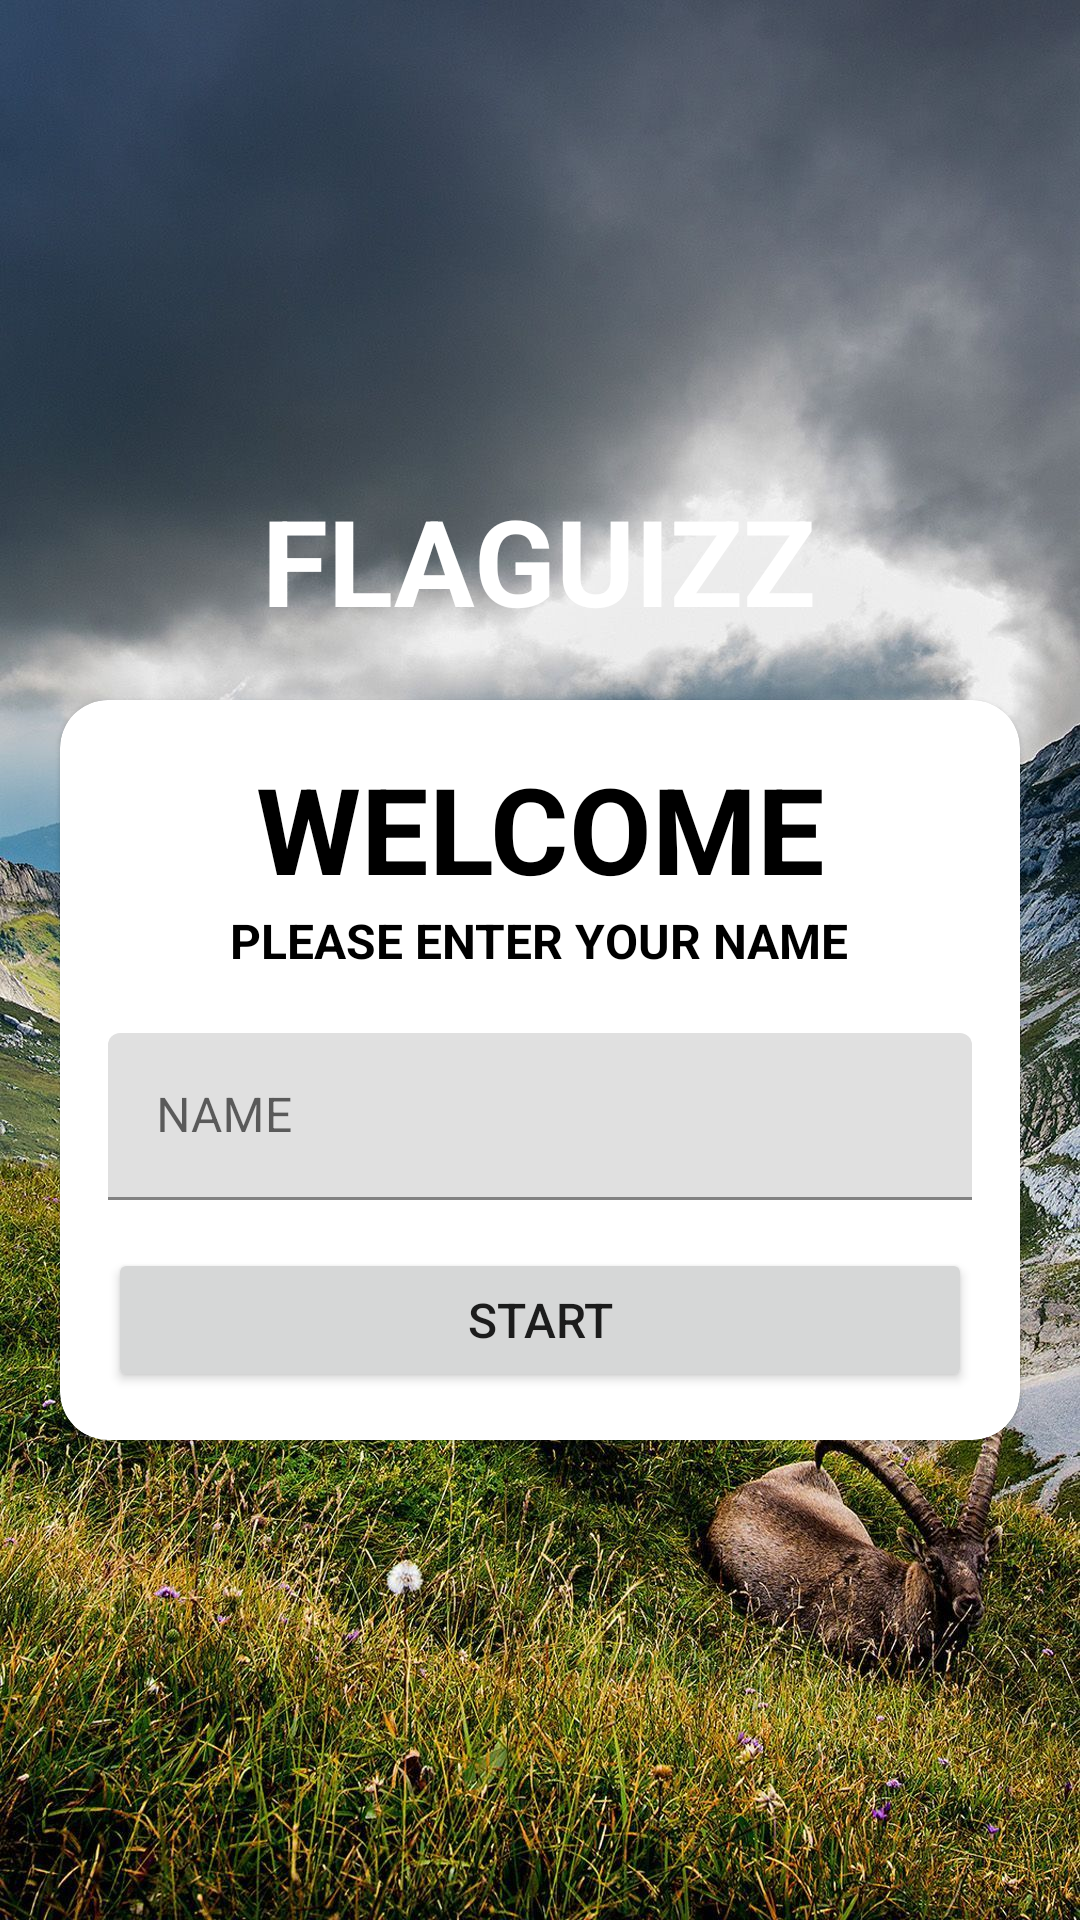

Produce the Android XML layout that renders to this screen, including the resource entries it uses.
<!-- AndroidManifest.xml: application theme Theme.QuizApp -->
<!-- res/layout/activity_main.xml -->
<?xml version="1.0" encoding="utf-8"?>
<LinearLayout xmlns:android="http://schemas.android.com/apk/res/android"
    xmlns:app="http://schemas.android.com/apk/res-auto"
    xmlns:tools="http://schemas.android.com/tools"
    android:layout_width="match_parent"
    android:layout_height="match_parent"
    android:orientation="vertical"
    android:background="@drawable/landscape"
    android:gravity="center"
    tools:context=".MainActivity"
    >

    <TextView
        android:layout_width="wrap_content"
        android:layout_height="wrap_content"
        android:layout_marginBottom="20dp"
        android:gravity="center"
        android:text="@string/flaguizz"
        android:textStyle="bold"
        android:textSize="40sp"
        android:textColor="@color/white"
        />
    <com.google.android.material.card.MaterialCardView
        android:layout_width="match_parent"
        android:layout_height="wrap_content"
        android:layout_marginStart="20dp"
        android:layout_marginEnd="20dp"
        android:background="@color/white"
        app:cardCornerRadius="16dp">

        <LinearLayout
            android:layout_width="match_parent"
            android:layout_height="wrap_content"
            android:layout_margin="16dp"
            android:orientation="vertical"
            android:gravity="center"
            >
            <TextView
                android:layout_width="wrap_content"
                android:layout_height="wrap_content"
                android:textColor="@color/black"
                android:gravity="center"
                android:text="@string/welcome"
                android:textStyle="bold"
                android:textSize="40sp" />
            <TextView
                android:layout_width="wrap_content"
                android:layout_height="wrap_content"
                android:textColor="@color/black"
                android:gravity="center"
                android:text="@string/pleaseEnterUrName"
                android:textStyle="bold"
                android:textSize="16sp" />
            <com.google.android.material.textfield.TextInputLayout
                android:layout_width="match_parent"
                android:layout_height="wrap_content"
                style="@style/ThemeOverlay.Material3.AutoCompleteTextView.OutlinedBox"
                android:layout_marginTop="20dp">

                <androidx.appcompat.widget.AppCompatEditText
                    android:id="@+id/etName"
                    android:layout_width="match_parent"
                    android:layout_height="wrap_content"
                    android:hint="@string/name"
                    android:inputType="textCapWords"
                    android:textColor="@color/black"
                    android:textColorHint="@color/black"
                    tools:ignore="speakableTextPresentCheck,SpeakableTextPresentCheck" />

                <Button
                    android:id="@+id/btnStart"
                    android:layout_width="match_parent"
                    android:layout_height="wrap_content"
                    android:text="@string/start"
                    android:layout_marginTop="16dp"
                    android:textSize="16sp" />




            </com.google.android.material.textfield.TextInputLayout>
        </LinearLayout>

    </com.google.android.material.card.MaterialCardView>

</LinearLayout>
<!-- resources referenced by this layout -->
<resources>
  <!-- drawable landscape: jpg bitmap (drawable-v24, 511380 bytes) -->
  <string name="flaguizz">FLAGUIZZ</string>
  <string name="name">NAME</string>
  <string name="pleaseEnterUrName">PLEASE ENTER YOUR NAME</string>
  <string name="start">start</string>
  <string name="welcome">WELCOME</string>
  <style name="Theme.QuizApp" parent="Theme.MaterialComponents.DayNight.NoActionBar">  
          
          <item name="colorPrimary">@color/teal_200</item>
          <item name="colorPrimaryVariant">@color/teal_200</item>
          <item name="colorOnPrimary">@color/white</item>
          
          <item name="colorSecondary">@color/teal_200</item>
          <item name="colorSecondaryVariant">@color/teal_700</item>
          <item name="colorOnSecondary">@color/black</item>
          
          <item name="android:statusBarColor">?attr/colorPrimaryVariant</item>
  
          <item name="android:windowFullscreen">true</item>
          
      </style>
  <!-- not gathered from this repository: default colours our renderer supplied (Android Studio template values) -->
  <color name="teal_200">#FF03DAC5</color>
  <color name="teal_700">#FF018786</color>
  <color name="black">#FF000000</color>
  <color name="white">#FFFFFFFF</color>
</resources>
